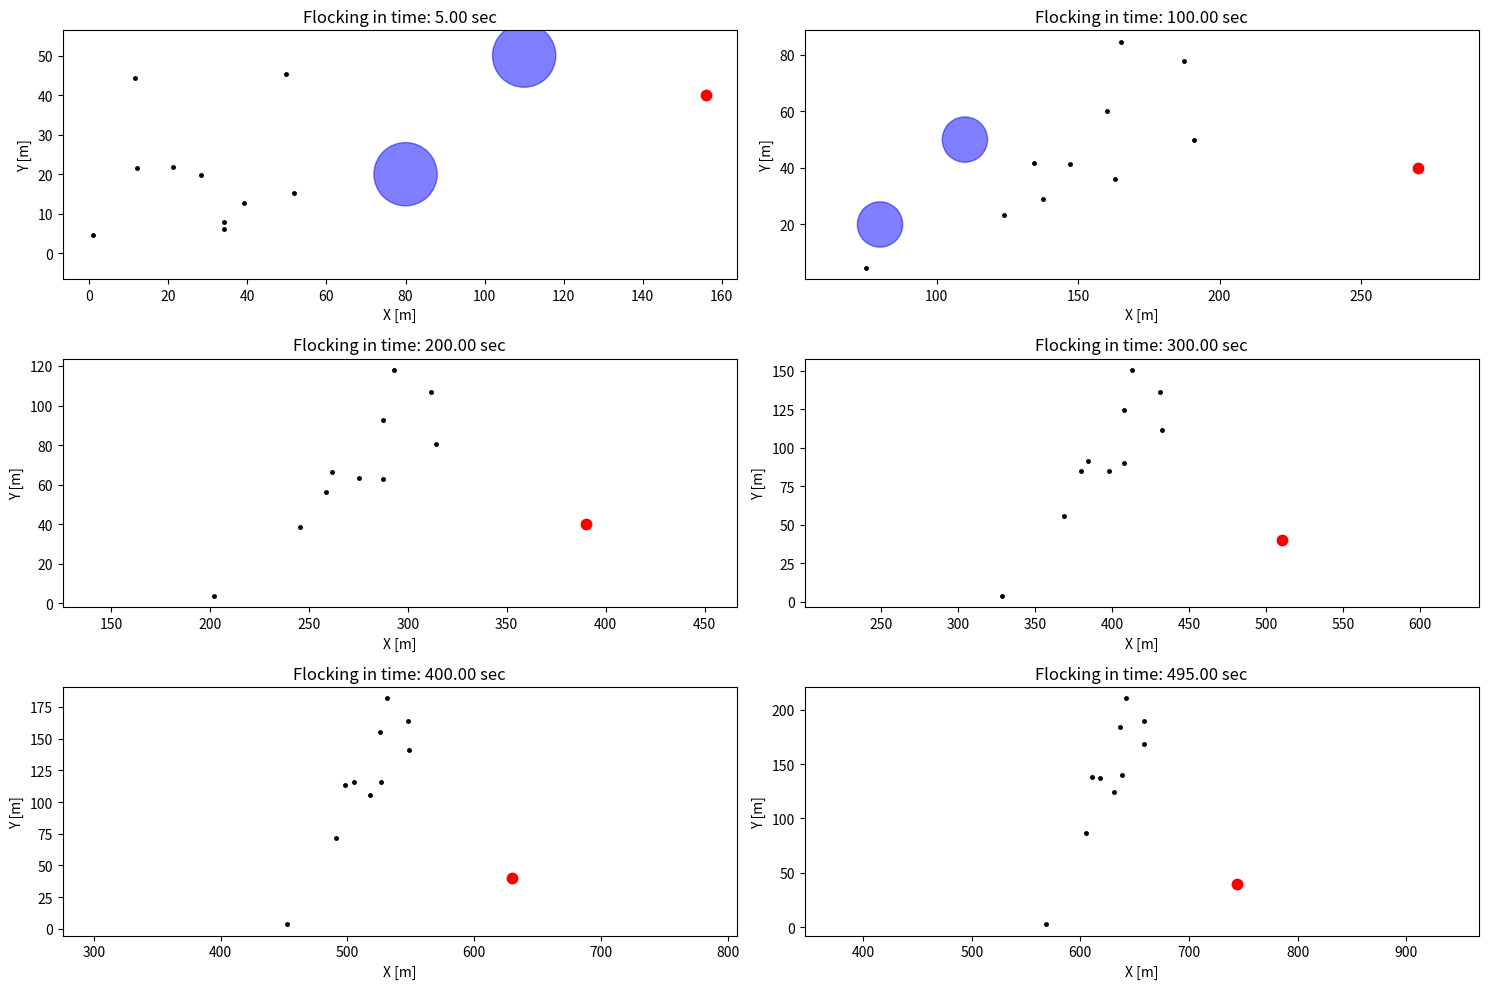
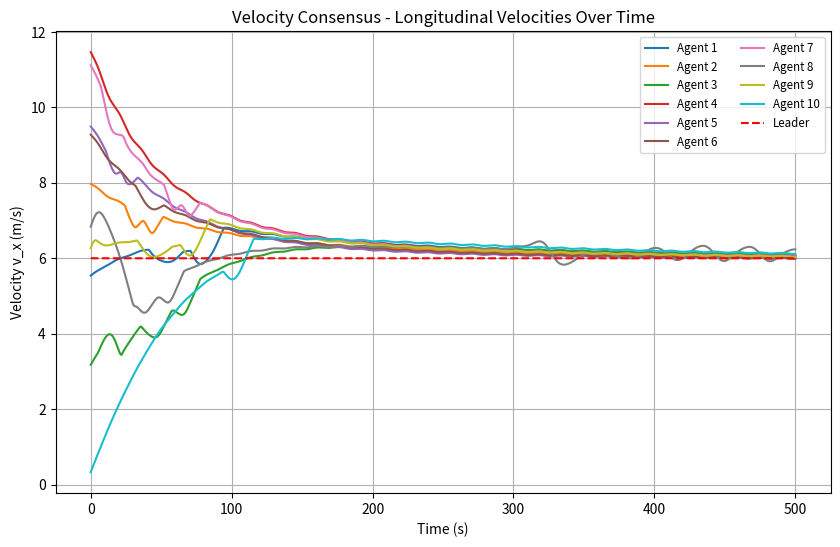

Reproduce these figures in Python, in order.
import numpy as np
import matplotlib.pyplot as plt

class DynamicBicycleModel:
    def __init__(self, id, x=0.0, y=0.0, psi=0.0, vx=10.0, vy=0.0, r=0.0):
        self.id = id  # Vehicle ID
        self.x = x  # X position
        self.y = y  # Y position
        self.psi = psi  # Yaw angle
        self.v_x = vx  # Longitudinal velocity
        self.v_y = vy  # Lateral velocity
        self.r = r  # Yaw rate

        # Vehicle-specific parameters
        self.m = 1500  # Vehicle mass kg
        self.L_f = 1.2  # Distance from CG to front axle (m)
        self.L_r = 1.6  # Distance from CG to rear axle (m)
        self.I_z = 2250  # Yaw moment of inertia (kg*m^2)
        self.C_f = 19000  # Cornering stiffness front (N/rad)
        self.C_r = 20000  # Cornering stiffness rear (N/rad)
        self.dt = 0.01  # Time step (s)

    def update(self, a, delta):
        """
        Update the vehicle's state based on the bicycle model dynamics
        """
        xx = np.array([self.x, self.y, self.psi, self.v_x, self.v_y, self.r])

        k1 = self.f(xx, a, delta)
        k2 = self.f(xx + self.dt / 2 * k1, a, delta)
        k3 = self.f(xx + self.dt / 2 * k2, a, delta)
        k4 = self.f(xx + self.dt * k3, a, delta)

        xx = xx + self.dt * (k1 + 2 * k2 + 2 * k3 + k4) / 6

        self.x = xx[0]  # Global x position
        self.y = xx[1]  # Global y position
        self.psi = xx[2]  # Yaw angle
        self.v_x = xx[3]  # Longitudinal velocity (initial value)
        self.v_y = xx[4]  # Lateral velocity
        self.r = xx[5]  # Yaw rate

    def f(self, xx, a, delta):
        """
        calculating the states' derivatives using Runge-Kutta Algorithm
        """
        x = xx[0]  # Global x position
        y = xx[1]  # Global y position
        psi = xx[2]  # Yaw angle
        v_x = xx[3]  # Longitudinal velocity (initial value)
        v_y = xx[4]  # Lateral velocity
        r = xx[5]  # Yaw rate

        # Calculate slip angles
        alpha_f = delta - np.arctan2((v_y + self.L_f * r), v_x)
        alpha_r = -np.arctan2((v_y - self.L_r * r), v_x)

        # Calculate lateral forces
        F_yf = self.C_f * alpha_f
        F_yr = self.C_r * alpha_r

        # State variables
        x_dot = v_x * np.cos(psi) - v_y * np.sin(psi)  # Global x position
        y_dot = v_x * np.sin(psi) + v_y * np.cos(psi)  # Global y position
        psi_dot = r  # Yaw angle
        v_x_dot = a - (F_yf * np.sin(delta)) / self.m + v_y * r  # Longitudinal velocity (initial value)
        v_y_dot = (F_yf * np.cos(delta) + F_yr) / self.m - v_x * r  # Lateral velocity
        r_dot = (self.L_f * F_yf * np.cos(delta) - self.L_r * F_yr) / self.I_z  # Yaw rate

        return np.array([x_dot, y_dot, psi_dot, v_x_dot, v_y_dot, r_dot])

class FlockingSimulation:
    def __init__(self, num_agents):
        self.num_agents = num_agents
        self.agents = [DynamicBicycleModel(i, x=np.random.rand() * 50, y=np.random.rand() * 50, vx=np.random.rand() * 12) for i in range(num_agents)]
        self.dt = 0.05
        self.time_steps = int(500 / self.dt)
        self.ca1, self.ca2 = 10, 2 * np.sqrt(10)
        self.cb1, self.cb2 = 5, 0
        self.cg1, self.cg2 = 10, 2 * np.sqrt(10)
        self.obstacles = np.array([[80, 110], [20, 50], [8, 8]])  # Obstacles [x, y, radius]

        # flock Parameters
        self.d = 7
        self.r = 1.2*self.d
        self.d_b = 25
        self.r_b = 1.2*self.d_b

    def flocking_algorithm(self,X, V, agent_idx,x_des,v_des):

        y = (self.f_alpha(X, V, agent_idx) +
             self.f_beta(X, V, agent_idx) +
             self.f_gamma(X, V, agent_idx,x_des,v_des))
        
        return y
    
    def f_alpha(self,X, V, i):
        """
        Flocking Behavior: Ensures agents maintain a certain distance from each other.
        """
        h_a = 0.2
        n = len(X)
        def phi_a(z):
            return self.ph((z / self.norm_a(self.r)), h_a) * self.phi(z - self.norm_a(self.d))
        y_a1 = np.zeros((2, 1))
        y_a2 = np.zeros((2, 1))

        for j in range(n):
            if np.linalg.norm(X[:, j] - X[:, i]) < self.r and i != j:
                y_a1 = y_a1 + phi_a(self.norm_a(X[:, j] - X[:, i])) * self.d_norm_a(X[:, j] - X[:, i])

                A_ij = self.ph(self.norm_a(X[:, j] - X[:, i]) / self.norm_a(self.r), h_a)
                y_a2 = y_a2 + A_ij * (V[:, j] - V[:, i])

        y = self.ca1 * y_a1 + self.ca2 * y_a2
        return y

    def f_beta(self,X, V, i):
        """
        Obstacle Avoidance : Keeps agents from colliding with obstacles.
        """
        h_b = 0.9
        n_o = self.obstacles.shape[1]

        def phi_b(z):
            return self.ph(z / self.norm_a(self.d_b), h_b) * ((z - self.d_b) / np.sqrt(1 + (z - self.d_b) ** 2) - 1)

        y_b1 = np.zeros((2, 1))
        y_b2 = np.zeros((2, 1))

        if n_o > 0:
            for k in range(n_o):
                if np.linalg.norm(self.obstacles[:2, k] - X[:, i]) < self.r_b + self.obstacles[2, k]:
                    mu = self.obstacles[2, k] / np.linalg.norm(X[:, i] - self.obstacles[0:2, k])
                    q_beta = mu * X[:, i] + (1 - mu) * self.obstacles[0:2, k]
                    qik = q_beta - X[:, i]
                    y_b1 = y_b1 + phi_b(self.norm_a(qik)) * self.d_norm_a(qik)

                    ak = (X[:, i] - self.obstacles[0:2, k]) / np.linalg.norm(X[:, i] - self.obstacles[0:2, k])
                    p_beta = mu * (np.eye(2) - np.outer(ak, ak)) * V[:, i]
                    B_ik = self.ph(self.norm_a(qik) / self.norm_a(self.r_b), h_b)
                    y_b2 = y_b2 + B_ik * (p_beta - V[:, i])

        y = self.cb1 * y_b1 + self.cb2 * y_b2
        return y

    def f_gamma(self, X, V, i, x_des, v_des):
        """
        Leader Following: Directs agents toward the desired position (x_des)
        """
        q_bar = x_des - X[:, i]
        v_bar = v_des - V[:, i]

        # Apply stronger forces to move toward the leader
        y = self.cg1 * (q_bar / (np.linalg.norm(q_bar) + 1e-3)) + self.cg2 * v_bar
        return y


    def norm_a(self,z):

        z_norm_sq = np.linalg.norm(z)**2
        return (np.sqrt(1 + 0.1 * z_norm_sq) - 1) / 0.1

    def d_norm_a(self,z):
        return z / (1 + 0.1 * self.norm_a(z))

    def ph(self,z,h):
        if 0 <= z < h:
            y = 1
        elif h <= z < 1:
            y = (1 + np.cos(np.pi * (z - h) / (1 - h))) / 2
        else:
            y = 0
        return y

    def phi(self,z):
        a = 5
        b = 5
        c = abs(a - b) / np.sqrt(4 * a * b)
        y = ((a + b) * ((z + c) / np.sqrt(1 + (z + c) ** 2)) + (a - b)) / 2
        return y

    def run_simulation(self):
        X = np.array([[agent.x, agent.y] for agent in self.agents]).T
        V = np.array([[agent.v_x, agent.v_y] for agent in self.agents]).T

        x_history = [[] for _ in range(self.num_agents)]
        y_history = [[] for _ in range(self.num_agents)]
        vx_history = [[] for _ in range(self.num_agents)]

        x_leader = []
        y_leader = []
        vx_leader = []
        leader = DynamicBicycleModel(1 , x=150, y=40, vx=6)
        for t in range(self.time_steps):
            leader.update(0,0)
            x_leader.append(leader.x)
            y_leader.append(leader.y)
            vx_leader.append(leader.v_x)
            for i, agent in enumerate(self.agents):

                x_des = leader.x
                v_des = leader.v_x
                a = self.flocking_algorithm(X, V, i, x_des, v_des)

                # Normalize and apply a gain to the acceleration (optional to avoid large changes)
                a_magnitude = np.linalg.norm(a)
                if a_magnitude > 1:
                    a = a / a_magnitude

                agent.update(a=a[0, 0], delta=0.1 * np.sin(0.2 * t * self.dt))

                x_history[i].append(agent.x)
                y_history[i].append(agent.y)
                vx_history[i].append(agent.v_x)

            X = np.array([[agent.x, agent.y] for agent in self.agents]).T
            V = np.array([[agent.v_x, agent.v_y] for agent in self.agents]).T

        # Plot the trajectory of each agent
        fig, axs = plt.subplots(3, 2, figsize=(15, 10))
        t_samples = [int(self.time_steps * 0.01), int(self.time_steps * 0.2), int(self.time_steps * 0.4),
                     int(self.time_steps * 0.6), int(self.time_steps * 0.8), int(self.time_steps * 0.99)]
        for idx, t in enumerate(t_samples):
            ax = axs[idx // 2, idx % 2]
            for i in range(self.num_agents):
                ax.plot(x_history[i][t], y_history[i][t], '.k', markersize=5)
            ax.plot(x_leader[t], y_leader[t], '.r', markersize=15)
            for k in range(self.obstacles.shape[1]):
                circle = plt.Circle(self.obstacles[:2, k], self.obstacles[2, k], color='blue', alpha=0.5)
                ax.add_artist(circle)
            ax.set_xlabel('X [m]')
            ax.set_ylabel('Y [m]')
            ax.set_title(f'Flocking in time: {t * self.dt:.2f} sec')
            ax.axis('equal')

        plt.tight_layout()
        plt.show()

        # Plot velocity consensus (longitudinal velocities over time)
        plt.figure(figsize=(10, 6))
        for i in range(self.num_agents):
            plt.plot(np.linspace(0, self.time_steps * self.dt, self.time_steps), vx_history[i], label=f'Agent {i+1}')
    
        # Plot the leader's velocity
        plt.plot(np.linspace(0, self.time_steps * self.dt, self.time_steps), vx_leader, label='Leader', color='red', linestyle='--')

        plt.xlabel('Time (s)')
        plt.ylabel('Velocity v_x (m/s)')
        plt.title('Velocity Consensus - Longitudinal Velocities Over Time')
        plt.legend(loc='best', fontsize='small', ncol=2)
        plt.grid(True)
        plt.show()
        # Plot minimum distance between agents over time
        # min_distances = []
        # for t in range(self.time_steps):
        #     distances = []
        #     for i in range(self.num_agents):
        #         for j in range(i + 1, self.num_agents):
        #             dist = np.linalg.norm(np.array([x_history[i][t], y_history[i][t]]) - np.array([x_history[j][t], y_history[j][t]]))
        #             distances.append(dist)
        #     min_distances.append(min(distances))

        # plt.figure(figsize=(10, 6))
        # plt.plot(np.linspace(0, self.time_steps * self.dt, self.time_steps), min_distances)
        # plt.xlabel('Time (s)')
        # plt.ylabel('Minimum Distance (m)')
        # plt.title('Minimum Distance Between Agents Over Time')
        # plt.grid(True)
        # plt.show()


num_agents = 10

# Run the simulation
simulation = FlockingSimulation(num_agents)
simulation.run_simulation()